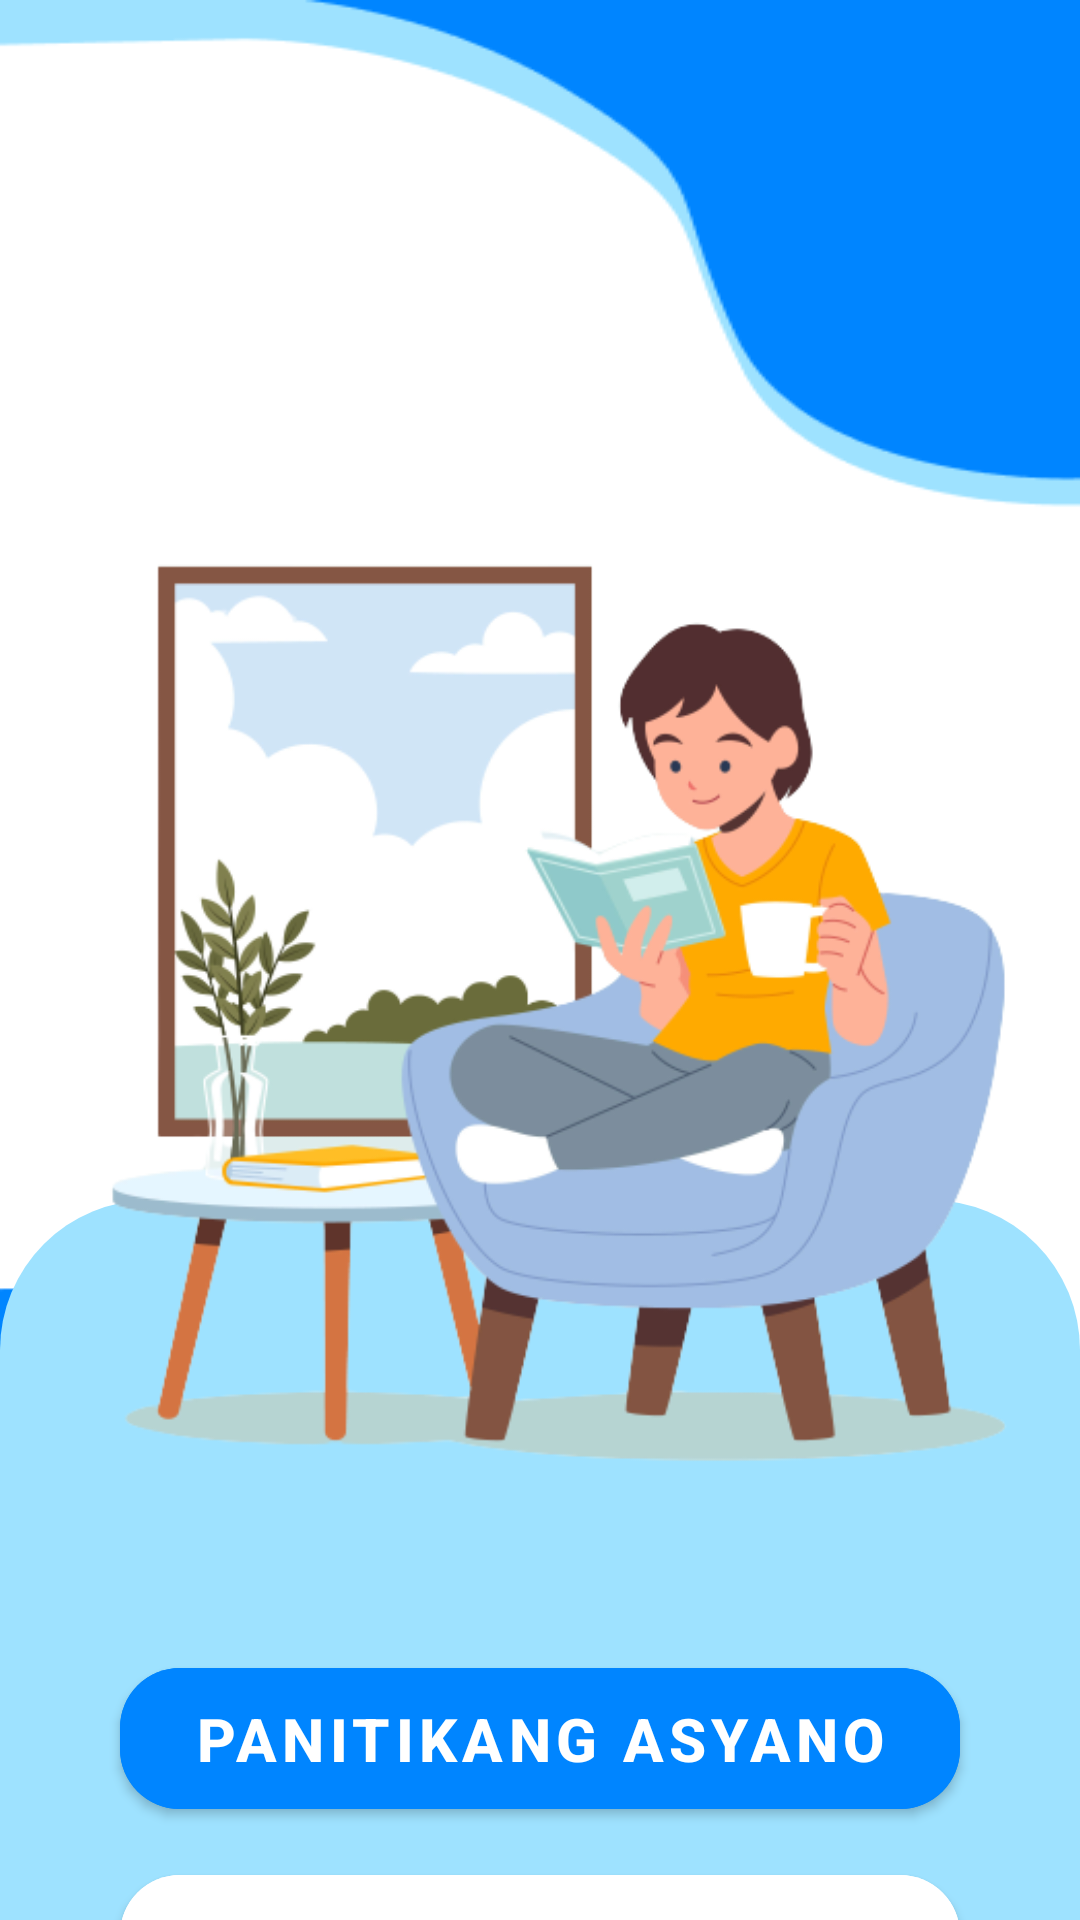

Produce the Android XML layout that renders to this screen, including the resource entries it uses.
<!-- AndroidManifest.xml: application theme Theme.Salitalaan -->
<!-- res/layout/fragment_menu.xml -->
<?xml version="1.0" encoding="utf-8"?>
<androidx.constraintlayout.widget.ConstraintLayout xmlns:android="http://schemas.android.com/apk/res/android"
    xmlns:tools="http://schemas.android.com/tools"
    android:layout_width="match_parent"
    android:layout_height="match_parent"
    xmlns:app="http://schemas.android.com/apk/res-auto"
    android:background="@drawable/bgsplash"
    tools:context=".MenuFragment">

    <androidx.constraintlayout.widget.ConstraintLayout
        android:id="@+id/constraintLayout"
        android:layout_width="0dp"
        android:layout_height="0dp"
        android:layout_marginTop="400dp"
        android:background="@drawable/bglogin3"
        app:layout_constraintBottom_toBottomOf="parent"
        app:layout_constraintEnd_toEndOf="parent"
        app:layout_constraintHorizontal_bias="0.5"
        app:layout_constraintStart_toStartOf="parent"
        app:layout_constraintTop_toTopOf="parent">

        <com.google.android.material.button.MaterialButton
            android:id="@+id/readBooks"
            android:layout_width="0dp"
            android:layout_height="wrap_content"
            android:layout_gravity="center_vertical"
            android:layout_marginStart="40dp"
            android:layout_marginTop="150dp"
            android:layout_marginEnd="40dp"
            android:backgroundTint="@color/blue"
            android:padding="10dp"
            android:text="Panitikang asyano"
            android:textColor="@color/white"
            android:textSize="20sp"
            android:textStyle="bold"
            app:cornerRadius="20dp"
            app:layout_constraintEnd_toEndOf="parent"
            app:layout_constraintHorizontal_bias="0.5"
            app:layout_constraintStart_toStartOf="parent"
            app:layout_constraintTop_toTopOf="parent" />

        <com.google.android.material.button.MaterialButton
            android:id="@+id/btn2"
            android:layout_width="0dp"
            android:layout_height="wrap_content"
            android:layout_gravity="center_vertical"
            android:layout_marginStart="40dp"
            android:layout_marginTop="10dp"
            android:layout_marginEnd="40dp"
            android:backgroundTint="@color/white"
            android:padding="10dp"
            android:text="salitalaan"
            android:textColor="@color/black"
            android:textSize="20sp"
            android:textStyle="bold"
            app:cornerRadius="20dp"
            app:layout_constraintEnd_toEndOf="parent"
            app:layout_constraintHorizontal_bias="0.5"
            app:layout_constraintStart_toStartOf="parent"
            app:layout_constraintTop_toBottomOf="@+id/readBooks" />

    </androidx.constraintlayout.widget.ConstraintLayout>

    <ImageView
        android:id="@+id/imageView4"
        android:layout_width="344dp"
        android:layout_height="399dp"
        android:layout_marginTop="136dp"
        android:src="@drawable/read"
        app:layout_constraintEnd_toEndOf="parent"
        app:layout_constraintStart_toStartOf="parent"
        app:layout_constraintTop_toTopOf="parent" />
</androidx.constraintlayout.widget.ConstraintLayout>
<!-- resources referenced by this layout -->
<resources>
  <color name="black">#FF000000</color>
  <color name="blue">#0085FF</color>
  <color name="white">#FFFFFFFF</color>
  <!-- drawable bglogin3 (drawable) -->
  <?xml version="1.0" encoding="utf-8"?>
  <shape
      xmlns:android="http://schemas.android.com/apk/res/android"
      android:shape="rectangle"   >
      <solid
          android:color="#9EE2FF" >
      </solid>
      <corners
          android:topRightRadius="50dp"
          android:topLeftRadius="50dp"
          >
      </corners>
  </shape>
  <!-- drawable bgsplash: png bitmap (drawable, 8627 bytes) -->
  <!-- drawable read: png bitmap (drawable, 92450 bytes) -->
  <style name="Theme.Salitalaan" parent="Theme.MaterialComponents.DayNight.NoActionBar">
          
          <item name="colorPrimary">@color/purple_500</item>
          <item name="colorPrimaryVariant">@color/purple_700</item>
          <item name="colorOnPrimary">@color/white</item>
          
          <item name="colorSecondary">@color/teal_200</item>
          <item name="colorSecondaryVariant">@color/teal_700</item>
          <item name="colorOnSecondary">@color/black</item>
          
          <item name="android:statusBarColor">?attr/colorPrimaryVariant</item>
          
      </style>
  <color name="purple_500">#FF6200EE</color>
  <color name="purple_700">#FF3700B3</color>
  <color name="teal_200">#FF03DAC5</color>
  <color name="teal_700">#FF018786</color>
</resources>
